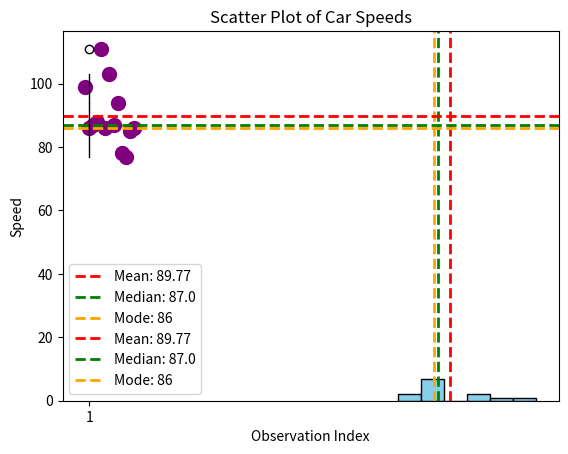

Python code for this plot:
"""
Machine Learning: Mean, Median, Mode Demonstration
Author: OpenAI ChatGPT

This script demonstrates:
1. How to calculate Mean, Median, and Mode using Python
2. Using NumPy and SciPy modules for calculations
3. Visualization using Matplotlib
4. Understanding the importance of these measures in Machine Learning
"""

# ---------------------------------------------------
# Import required libraries
# ---------------------------------------------------
import numpy as np
from scipy import stats
import matplotlib.pyplot as plt

print("\n================ Mean, Median, Mode Demo =================\n")
print("Important Note: Mean, Median, and Mode are fundamental statistics used in Machine Learning.")
print("They help us summarize numerical data and understand its distribution.\n")

# ---------------------------------------------------
# Step 1: Example dataset
# ---------------------------------------------------
speed = [99, 86, 87, 88, 111, 86, 103, 87, 94, 78, 77, 85, 86]
print("[Step 1] Dataset (Car Speeds):")
print(speed)

# ---------------------------------------------------
# Step 2: Calculate Mean
# ---------------------------------------------------
mean_speed = np.mean(speed)
print(f"\n[Step 2] Mean (Average Speed): {mean_speed:.2f}")
print("Important: Mean is sensitive to outliers (extremely high or low values can skew it).")

# ---------------------------------------------------
# Step 3: Calculate Median
# ---------------------------------------------------
median_speed = np.median(speed)
print(f"\n[Step 3] Median (Middle Value): {median_speed}")
print("Important: Median is robust to outliers and represents the central value.")

# ---------------------------------------------------
# Step 4: Calculate Mode (Updated for SciPy >= 1.11)
# ---------------------------------------------------
mode_result = stats.mode(speed, keepdims=True)  # keepdims=True ensures .mode and .count are arrays
mode_value = mode_result.mode[0]
mode_count = mode_result.count[0]
print(f"\n[Step 4] Mode (Most Frequent Value): {mode_value} (Appears {mode_count} times)")
print("Important: Mode tells us the most common observation in the dataset.")

# ---------------------------------------------------
# Step 5: Visualizations
# ---------------------------------------------------

# 5a: Histogram
plt.hist(speed, bins=6, color='skyblue', edgecolor='black')
plt.axvline(mean_speed, color='red', linestyle='dashed', linewidth=2, label=f'Mean: {mean_speed:.2f}')
plt.axvline(median_speed, color='green', linestyle='dashed', linewidth=2, label=f'Median: {median_speed}')
plt.axvline(mode_value, color='orange', linestyle='dashed', linewidth=2, label=f'Mode: {mode_value}')
plt.title("Histogram of Car Speeds")
plt.xlabel("Speed")
plt.ylabel("Frequency")
plt.legend()
plt.show()

# 5b: Boxplot
plt.boxplot(speed, patch_artist=True, boxprops=dict(facecolor='lightgreen'))
plt.title("Boxplot of Car Speeds")
plt.ylabel("Speed")
plt.show()

# 5c: Scatter Plot for distribution
plt.scatter(range(len(speed)), speed, color='purple', s=100)
plt.axhline(mean_speed, color='red', linestyle='dashed', linewidth=2, label=f'Mean: {mean_speed:.2f}')
plt.axhline(median_speed, color='green', linestyle='dashed', linewidth=2, label=f'Median: {median_speed}')
plt.axhline(mode_value, color='orange', linestyle='dashed', linewidth=2, label=f'Mode: {mode_value}')
plt.title("Scatter Plot of Car Speeds")
plt.xlabel("Observation Index")
plt.ylabel("Speed")
plt.legend()
plt.show()

# ---------------------------------------------------
# Step 6: Summary of insights
# ---------------------------------------------------
print("\n====================== Summary ======================\n")
print("1. Mean: Represents the average value; useful for symmetric distributions.")
print("2. Median: Middle value after sorting; robust to outliers.")
print("3. Mode: Most frequent value; useful for understanding repeated observations.")
print("4. Visualizations (Histogram, Boxplot, Scatter) help to quickly understand data distribution.")
print("\n=====================================================\n")
